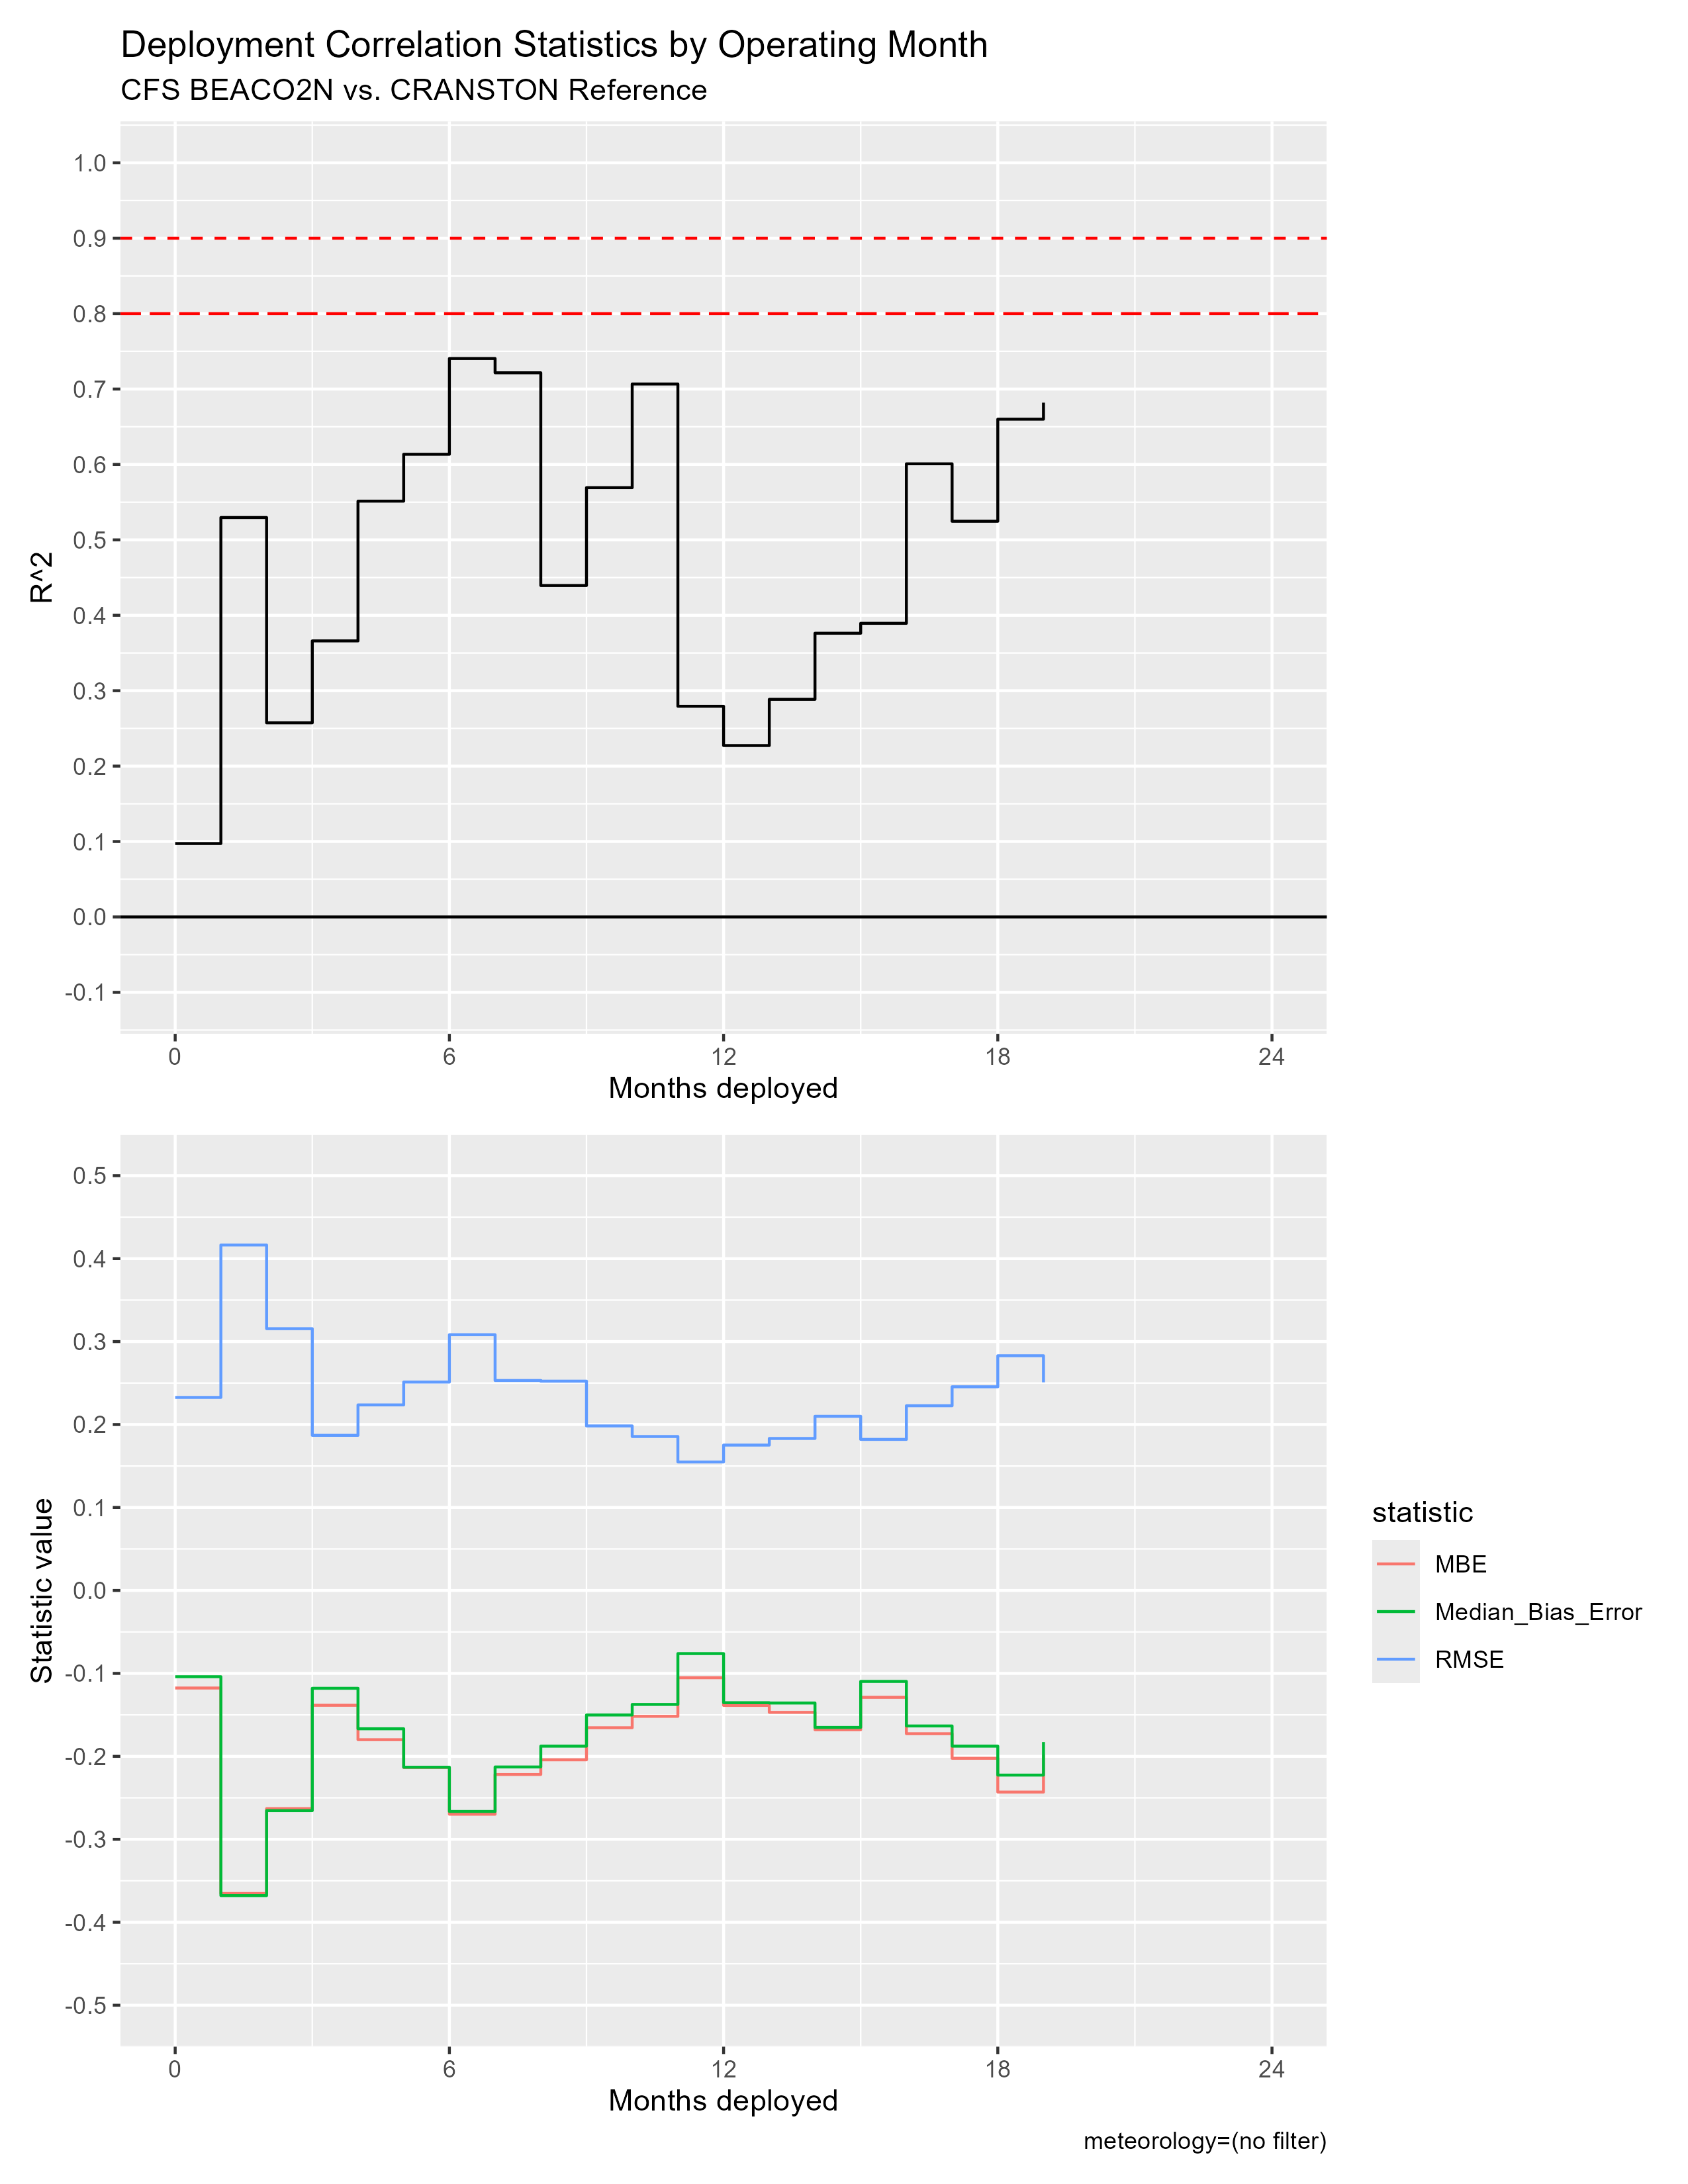

Source data for this figure (header and first rows):
mos_into_deployment, R^2, RMSE, MBE, Median_Bias_Error, residual_kurtosis, residual_skewness
0, 0.09734, 0.2327, -0.1176, -0.104, 302.7, 14.19
1, 0.5296, 0.4164, -0.3653, -0.3679, 16.7, -1.494
2, 0.2574, 0.3155, -0.263, -0.2654, 2.422, -0.2313
3, 0.366, 0.187, -0.1384, -0.1179, 4.359, -0.6526
4, 0.5513, 0.2237, -0.1799, -0.1668, 10.77, -1.441
5, 0.6135, 0.2512, -0.2135, -0.2131, 3.825, -0.6385
6, 0.7405, 0.3083, -0.2698, -0.2664, 3.533, -0.5876
7, 0.7216, 0.2531, -0.2218, -0.2128, 7.454, -1.288
8, 0.4395, 0.2523, -0.2041, -0.1877, 34.7, 3.298
9, 0.5693, 0.1983, -0.1655, -0.1501, 12.47, -1.974
10, 0.7067, 0.1856, -0.1518, -0.1374, 8.036, -1.571
11, 0.2794, 0.1549, -0.1052, -0.07612, 42.52, 2.291
12, 0.2273, 0.1752, -0.1386, -0.1353, 2.925, -0.4121
13, 0.2885, 0.1832, -0.147, -0.1357, 2.958, -0.5389
14, 0.3762, 0.2099, -0.1679, -0.1651, 3.248, -0.6471
15, 0.3894, 0.1821, -0.1288, -0.1097, 3.657, -0.6323
16, 0.6008, 0.2226, -0.1727, -0.1634, 3.889, -0.6271
17, 0.5247, 0.2455, -0.2023, -0.1877, 10.86, -1.876
18, 0.66, 0.283, -0.2431, -0.2226, 9.113, -1.854
19, 0.6819, 0.2509, -0.1979, -0.1827, 9.307, -1.966
20, NA, NA, NA, NA, NA, NA
21, NA, NA, NA, NA, NA, NA
22, NA, NA, NA, NA, NA, NA
23, NA, NA, NA, NA, NA, NA
24, NA, NA, NA, NA, NA, NA
